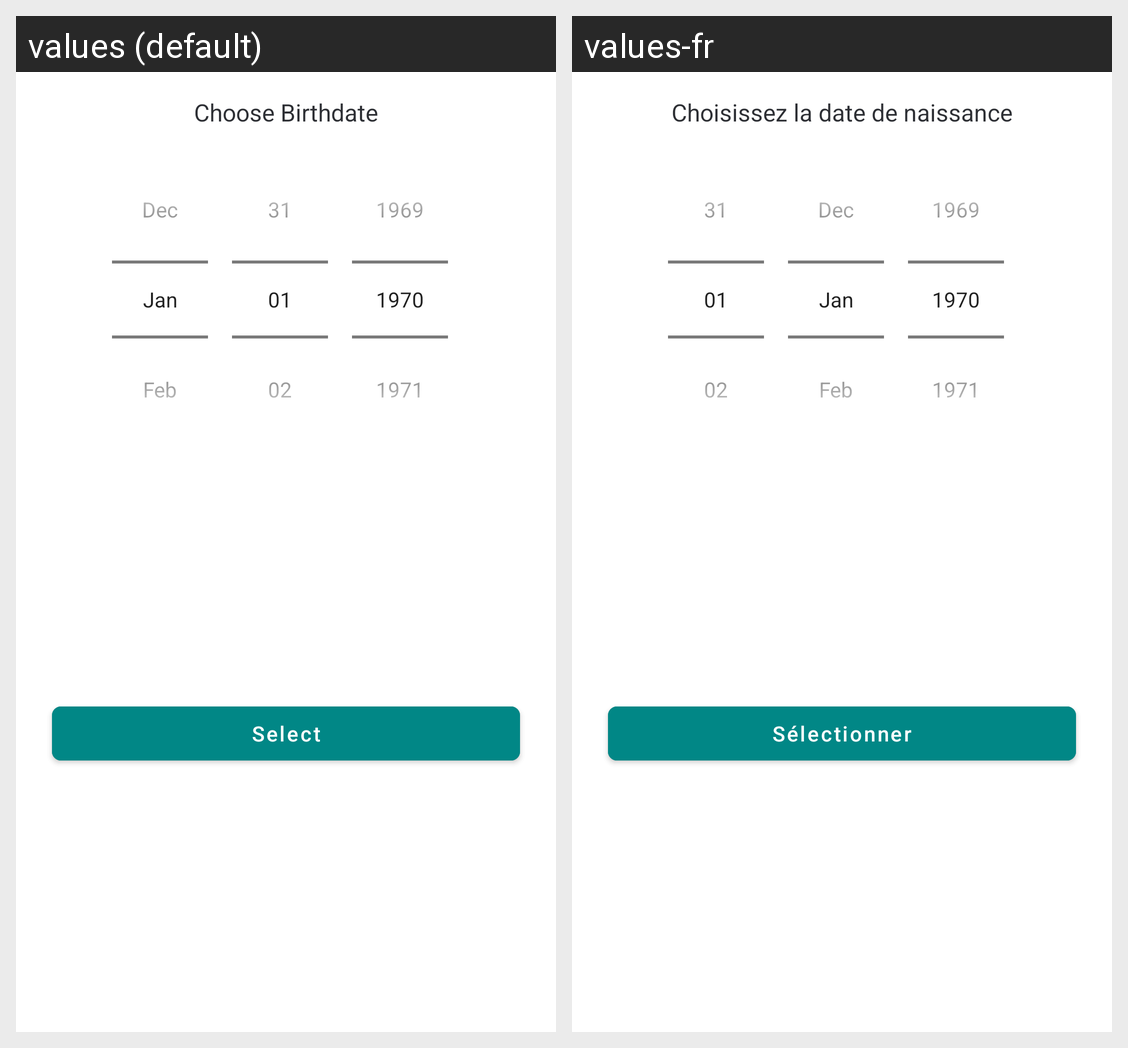

The same Android screen rendered under two of its app's locales, left to right. List the strings drawn on it with the default value and each locale's translation.
Android screen res/layout/fragment_date_picker_bottom_sheet.xml rendered under 2 locales, left to right: values (default), values-fr. Device: Nexus 5 (rendered at 1080×1920; each locale shown at half size, 540×960, under a caption strip naming it); theme Theme.HomeAppDemo.
Strings drawn on this screen, with the default value and each locale's value (text and hints the layout hard-codes, and strings that could not be matched under every locale, appear in the picture but are not listed):

birth_date
  values: Choose Birthdate
  values-fr: Choisissez la date de naissance

next
  values: Select
  values-fr: Sélectionner
